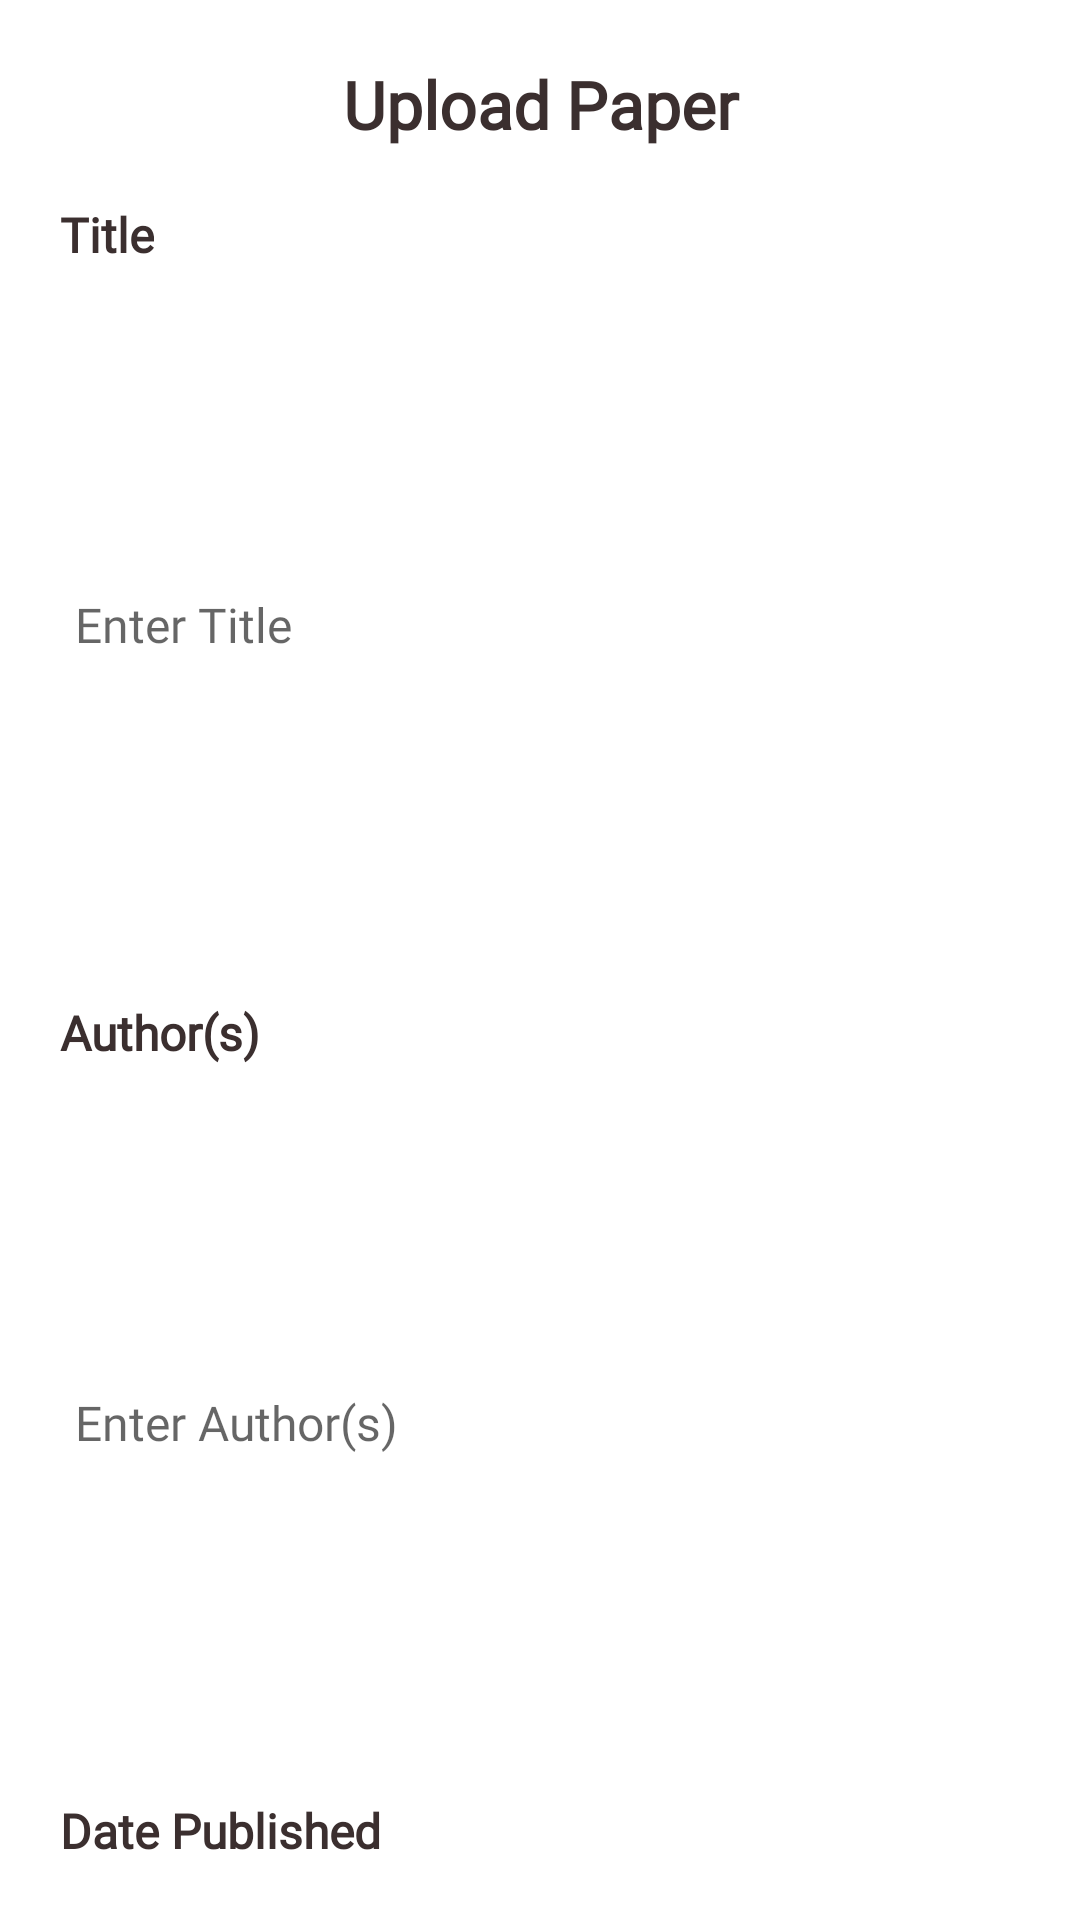

Write the Android layout XML for this screen, with the resource values it uses.
<!-- AndroidManifest.xml: application theme Theme.TechPaperJournal -->
<!-- res/layout/dialog_paper_details.xml -->
<?xml version="1.0" encoding="utf-8"?>
<LinearLayout xmlns:android="http://schemas.android.com/apk/res/android"
    android:layout_width="match_parent"
    android:layout_height="wrap_content"
    xmlns:app="http://schemas.android.com/apk/res-auto"
    android:orientation="vertical"
    android:background="@drawable/bckg_dialog"
    android:padding="20dp"
    android:layout_marginVertical="24dp"
    android:layout_marginHorizontal="50dp">

    <TextView
        android:id="@+id/dialog_prompt"
        android:layout_width="220dp"
        android:layout_height="wrap_content"
        android:text="@string/details_dialog_title"
        android:textColor="@color/brown"
        android:fontFamily="@font/playfair_display_semibold"
        android:textStyle="bold"
        android:textSize="22sp"
        android:gravity="center"
        android:layout_gravity="center"
        android:paddingBottom="18dp" />

    <TextView
        android:id="@+id/title_label"
        android:layout_width="wrap_content"
        android:layout_height="wrap_content"
        android:layout_marginBottom="2dp"
        android:text="@string/title_label"
        android:textColor="@color/brown"
        android:fontFamily="@font/playfair_display_semibold"
        android:textStyle="bold"
        android:textSize="16sp"
        android:gravity="start"
        android:layout_gravity="start"/>

    <EditText
        android:id="@+id/title_input"
        android:layout_width="match_parent"
        android:layout_height="match_parent"
        android:paddingVertical="8dp"
        android:paddingHorizontal="5dp"
        android:layout_weight="1"
        android:layout_marginBottom="8dp"
        android:autofillHints="Title"
        android:inputType="text"
        android:hint="@string/title_input_hint"
        android:textColor="@color/brown"
        android:textSize="16sp"
        android:fontFamily="@font/playfair_display_semibold"
        android:background="@drawable/bckg_input"/>

    <TextView
        android:id="@+id/author_label"
        android:layout_width="wrap_content"
        android:layout_height="wrap_content"
        android:layout_marginBottom="2dp"
        android:text="@string/author_label"
        android:textColor="@color/brown"
        android:fontFamily="@font/playfair_display_semibold"
        android:textStyle="bold"
        android:textSize="16sp"
        android:gravity="start"
        android:layout_gravity="start"/>

    <EditText
        android:id="@+id/author_input"
        android:layout_width="match_parent"
        android:layout_height="match_parent"
        android:paddingVertical="8dp"
        android:paddingHorizontal="5dp"
        android:layout_weight="1"
        android:layout_marginBottom="8dp"
        android:autofillHints="Title"
        android:inputType="text"
        android:hint="@string/author_input_hint"
        android:textColor="@color/brown"
        android:textSize="16sp"
        android:fontFamily="@font/playfair_display_semibold"
        android:background="@drawable/bckg_input"/>

    <TextView
        android:id="@+id/date_published_label"
        android:layout_width="wrap_content"
        android:layout_height="wrap_content"
        android:layout_marginBottom="2dp"
        android:text="@string/date_published_label"
        android:textColor="@color/brown"
        android:fontFamily="@font/playfair_display_semibold"
        android:textStyle="bold"
        android:textSize="16sp"
        android:gravity="start"
        android:layout_gravity="start"/>

    <EditText
        android:id="@+id/date_published_input"
        android:layout_width="match_parent"
        android:layout_height="match_parent"
        android:paddingVertical="8dp"
        android:paddingHorizontal="5dp"
        android:layout_weight="1"
        android:layout_marginBottom="8dp"
        android:autofillHints="Title"
        android:hint="@string/date_published_hint"
        android:textColor="@color/brown"
        android:textSize="16sp"
        android:fontFamily="@font/playfair_display_semibold"
        android:background="@drawable/bckg_input"/>

    <TextView
        android:id="@+id/topics_label"
        android:layout_width="wrap_content"
        android:layout_height="wrap_content"
        android:layout_marginBottom="8dp"
        android:text="@string/topic_label"
        android:textColor="@color/brown"
        android:fontFamily="@font/playfair_display_semibold"
        android:textStyle="bold"
        android:textSize="16sp"
        android:gravity="start"
        android:layout_gravity="start"/>

    <com.google.android.flexbox.FlexboxLayout
        android:id="@+id/topics_input_container"
        android:layout_width="match_parent"
        android:layout_height="wrap_content"
        android:layout_marginStart="2dp"
        android:layout_weight="1"
        android:layout_gravity="center"
        app:flexWrap="wrap"
        app:justifyContent="flex_start"
        app:alignItems="center"
        app:flexDirection="row">

        <com.google.android.material.button.MaterialButton
            android:id="@+id/add_tag_button"
            android:layout_width="50dp"
            android:layout_height="30dp"
            android:backgroundTint="@color/white"
            android:gravity="center"
            android:insetLeft="0dp"
            android:insetTop="0dp"
            android:insetRight="0dp"
            android:insetBottom="0dp"
            app:icon="@drawable/ic_add"
            app:iconGravity="textStart"
            app:iconTint="@color/beige"
            app:iconSize="30dp"
            app:iconPadding="0dp"
            app:strokeColor="@color/brown"
            app:cornerRadius="5dp"
            app:strokeWidth="1dp" />
    </com.google.android.flexbox.FlexboxLayout>

    <TextView
        android:id="@+id/topics_error_message"
        android:layout_width="wrap_content"
        android:layout_height="wrap_content"
        android:layout_marginStart="5dp"
        android:layout_marginTop="5dp"
        android:text="@string/topic_error_message"
        android:textColor="@color/red_500"
        android:fontFamily="@font/poppins"
        android:textStyle="bold"
        android:textSize="11sp"
        android:visibility="gone" />

    <com.google.android.material.button.MaterialButton
        android:id="@+id/upload_paper_button"
        android:layout_width="wrap_content"
        android:layout_height="wrap_content"
        android:layout_marginTop="10dp"
        android:paddingHorizontal="20dp"
        android:paddingVertical="10dp"
        android:layout_gravity="center"
        android:text="@string/upload_paper"
        android:letterSpacing="-.001"
        android:textSize="16sp"
        android:fontFamily="@font/playfair_display_bold"
        android:textColor="@color/brown"
        android:backgroundTint="@color/white"
        android:elevation="20dp"
        app:elevation="20dp"
        app:strokeWidth="1dp"
        app:strokeColor="@color/brown"
        app:cornerRadius="5dp" />
</LinearLayout>
<!-- resources referenced by this layout -->
<resources>
  <color name="beige">#C0A080</color>
  <color name="brown">#3B2F2F</color>
  <color name="white">#FFFFFFFF</color>
  <!-- drawable ic_add (drawable) -->
  <vector xmlns:android="http://schemas.android.com/apk/res/android"
      android:width="800dp"
      android:height="800dp"
      android:viewportWidth="24"
      android:viewportHeight="24">
    <path
        android:pathData="M12,5V19M5,12H19"
        android:strokeLineJoin="round"
        android:strokeWidth="2"
        android:fillColor="#00000000"
        android:strokeColor="@color/beige"
        android:strokeLineCap="round"/>
  </vector>
  <string name="author_input_hint" translatable="false">Enter Author(s)</string>
  <string name="author_label" translatable="false">Author(s)</string>
  <string name="date_published_hint" translatable="false">Month Year</string>
  <string name="date_published_label" translatable="false">Date Published</string>
  <string name="details_dialog_title" translatable="false">Upload Paper</string>
  <string name="title_input_hint" translatable="false">Enter Title</string>
  <string name="title_label" translatable="false">Title</string>
  <string name="topic_error_message" translatable="false">Please add at least one topic tag.</string>
  <string name="topic_label" translatable="false">Topic(s)</string>
  <string name="upload_paper" translatable="false">Upload Paper</string>
  <style name="Theme.TechPaperJournal" parent="Theme.MaterialComponents.Light.NoActionBar">
          
          <item name="colorPrimary">@color/white</item>
          <item name="colorPrimaryVariant">@color/beige</item>
          <item name="colorOnPrimary">@color/brown</item>
          
          <item name="colorSecondary">@color/brown</item>
          <item name="colorSecondaryVariant">@color/brown</item>
          <item name="colorOnSecondary">@color/black</item>
          
          <item name="android:statusBarColor">?attr/colorPrimaryVariant</item>
          
      </style>
  <color name="black">#FF000000</color>
</resources>
